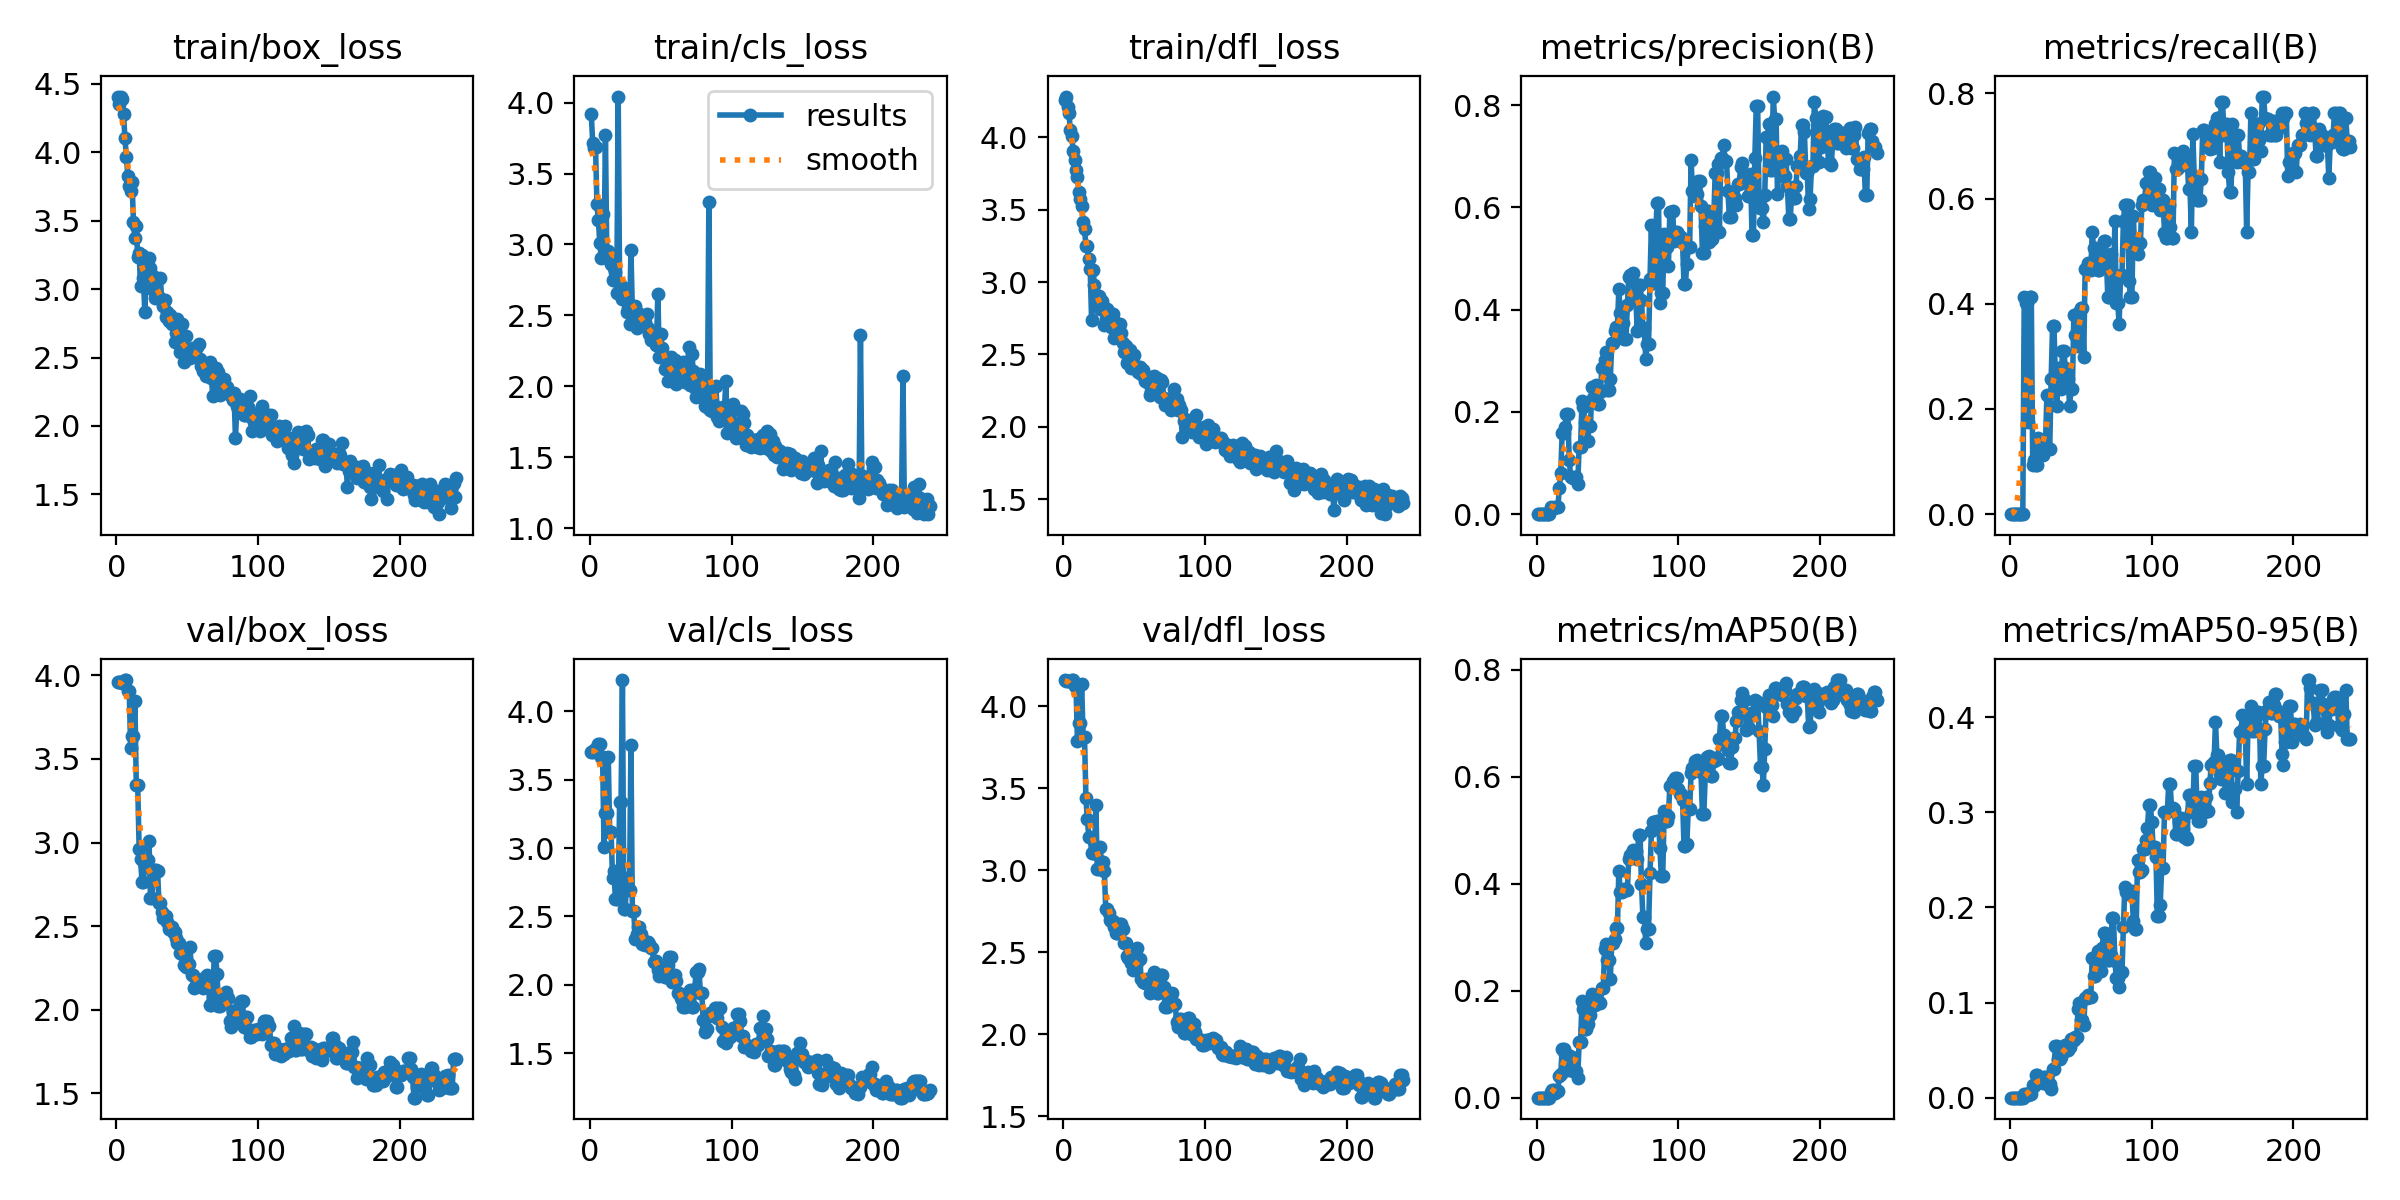

Data behind this chart, as committed beside it:
epoch, time, train/box_loss, train/cls_loss, train/dfl_loss, metrics/precision(B), metrics/recall(B), metrics/mAP50(B), metrics/mAP50-95(B), val/box_loss, val/cls_loss, val/dfl_loss, lr/pg0, lr/pg1, lr/pg2
1, 3.839, 4.408, 3.923, 4.257, 0, 0, 0, 0, 3.959, 3.7, 4.159, 0.0002, 0.0002, 0.0002
2, 5.673, 4.351, 3.715, 4.283, 0, 0, 0, 0, 3.958, 3.703, 4.158, 0.0004196, 0.0004196, 0.0004196
3, 7.481, 4.408, 3.682, 4.208, 0, 0, 0, 0, 3.957, 3.715, 4.157, 0.0006387, 0.0006387, 0.0006387
4, 9.258, 4.393, 3.686, 4.171, 0, 0, 0, 0, 3.956, 3.722, 4.154, 0.0008574, 0.0008574, 0.0008574
5, 11, 4.278, 3.282, 4.05, 0, 0, 0, 0, 3.962, 3.74, 4.156, 0.001076, 0.001076, 0.001076
6, 12.78, 4.103, 3.172, 4.013, 0, 0, 0, 0, 3.972, 3.764, 4.161, 0.001294, 0.001294, 0.001294
7, 14.53, 3.965, 3.012, 3.907, 0, 0, 0, 0, 3.971, 3.762, 4.161, 0.001511, 0.001511, 0.001511
8, 16.37, 3.83, 2.907, 3.843, 0, 0, 0, 0, 3.909, 3.664, 4.122, 0.001728, 0.001728, 0.001728
9, 18.15, 3.757, 3.215, 3.775, 0, 0, 0, 0, 3.909, 3.664, 4.122, 0.001944, 0.001944, 0.001944
10, 19.95, 3.721, 2.923, 3.727, 0.01333, 0.4124, 0.01117, 0.00334, 3.568, 3.009, 3.792, 0.001982, 0.001982, 0.001982
11, 21.7, 3.782, 3.772, 3.624, 0.013, 0.4021, 0.01492, 0.00431, 3.637, 3.253, 3.896, 0.00198, 0.00198, 0.00198
12, 23.46, 3.493, 2.902, 3.576, 0.013, 0.4021, 0.01492, 0.00431, 3.637, 3.253, 3.896, 0.001978, 0.001978, 0.001978
13, 25.29, 3.376, 2.955, 3.529, 0.01384, 0.1753, 0.00836, 0.00249, 3.849, 3.665, 4.136, 0.001976, 0.001976, 0.001976
14, 27.09, 3.46, 2.92, 3.417, 0.01346, 0.4124, 0.01341, 0.00403, 3.341, 3.118, 3.814, 0.001974, 0.001974, 0.001974
15, 28.83, 3.232, 2.865, 3.369, 0.01346, 0.4124, 0.01341, 0.00403, 3.341, 3.118, 3.814, 0.001972, 0.001972, 0.001972
16, 30.68, 3.261, 2.752, 3.246, 0.05093, 0.09278, 0.04055, 0.01331, 2.964, 2.778, 3.439, 0.00197, 0.00197, 0.00197
17, 32.48, 3.021, 2.836, 3.247, 0.07988, 0.1031, 0.04389, 0.01203, 2.904, 2.835, 3.312, 0.001968, 0.001968, 0.001968
18, 34.24, 3.25, 2.805, 3.156, 0.1591, 0.09278, 0.09072, 0.02333, 2.766, 2.63, 3.206, 0.001966, 0.001966, 0.001966
19, 36.02, 3.08, 2.656, 3.094, 0.1591, 0.09278, 0.09072, 0.02333, 2.766, 2.63, 3.206, 0.001964, 0.001964, 0.001964
20, 37.75, 2.835, 4.043, 2.736, 0.1715, 0.1443, 0.08114, 0.01849, 2.865, 2.627, 3.108, 0.001962, 0.001962, 0.001962
21, 39.66, 3.139, 2.718, 3.082, 0.1961, 0.1134, 0.08054, 0.01641, 2.897, 3.336, 3.108, 0.00196, 0.00196, 0.00196
22, 41.56, 3.176, 2.678, 2.983, 0.1961, 0.1134, 0.08054, 0.01641, 2.897, 3.336, 3.108, 0.001958, 0.001958, 0.001958
23, 43.42, 3.23, 2.615, 2.901, 0.1068, 0.1134, 0.05226, 0.01535, 3.012, 4.23, 3.397, 0.001956, 0.001956, 0.001956
24, 45.22, 3.154, 2.694, 2.847, 0.07239, 0.134, 0.07562, 0.02125, 2.666, 2.558, 3.006, 0.001954, 0.001954, 0.001954
25, 46.95, 3.003, 2.666, 2.906, 0.07239, 0.134, 0.07562, 0.02125, 2.666, 2.558, 3.006, 0.001952, 0.001952, 0.001952
26, 48.73, 3.093, 2.521, 2.812, 0.07136, 0.2268, 0.04944, 0.01417, 2.831, 2.781, 3.139, 0.00195, 0.00195, 0.00195
27, 50.51, 2.933, 2.555, 2.866, 0.07303, 0.1237, 0.05028, 0.01406, 2.835, 2.697, 3.052, 0.001949, 0.001949, 0.001949
28, 52.25, 3.079, 2.441, 2.82, 0.07303, 0.1237, 0.05028, 0.01406, 2.835, 2.697, 3.052, 0.001947, 0.001947, 0.001947
29, 54.07, 2.943, 2.963, 2.704, 0.05893, 0.2577, 0.03659, 0.00932, 2.832, 3.753, 2.993, 0.001945, 0.001945, 0.001945
30, 55.85, 2.946, 2.531, 2.745, 0.1323, 0.3567, 0.1048, 0.02993, 2.641, 2.537, 2.764, 0.001943, 0.001943, 0.001943
31, 57.62, 3.083, 2.536, 2.815, 0.1323, 0.3567, 0.1048, 0.02993, 2.641, 2.537, 2.764, 0.001941, 0.001941, 0.001941
32, 59.47, 2.91, 2.565, 2.795, 0.222, 0.2577, 0.1807, 0.0546, 2.583, 2.335, 2.742, 0.001939, 0.001939, 0.001939
33, 61.25, 2.878, 2.408, 2.717, 0.2104, 0.2062, 0.1654, 0.05431, 2.548, 2.373, 2.699, 0.001937, 0.001937, 0.001937
34, 63.17, 2.922, 2.519, 2.689, 0.1807, 0.2783, 0.1284, 0.04073, 2.562, 2.424, 2.688, 0.001935, 0.001935, 0.001935
35, 64.94, 2.799, 2.513, 2.779, 0.1807, 0.2783, 0.1284, 0.04073, 2.562, 2.424, 2.688, 0.001933, 0.001933, 0.001933
36, 66.68, 2.832, 2.473, 2.613, 0.1432, 0.2371, 0.1369, 0.04311, 2.524, 2.375, 2.655, 0.001931, 0.001931, 0.001931
37, 68.51, 2.769, 2.48, 2.716, 0.1734, 0.3093, 0.1552, 0.04863, 2.483, 2.296, 2.618, 0.001929, 0.001929, 0.001929
38, 70.33, 2.81, 2.427, 2.668, 0.1734, 0.3093, 0.1552, 0.04863, 2.483, 2.296, 2.618, 0.001927, 0.001927, 0.001927
39, 72.13, 2.746, 2.455, 2.634, 0.2487, 0.2783, 0.1935, 0.05565, 2.493, 2.293, 2.647, 0.001925, 0.001925, 0.001925
40, 73.91, 2.758, 2.513, 2.71, 0.2273, 0.2577, 0.1741, 0.04972, 2.468, 2.312, 2.674, 0.001923, 0.001923, 0.001923
41, 75.68, 2.61, 2.41, 2.65, 0.2273, 0.2577, 0.1741, 0.04972, 2.468, 2.312, 2.674, 0.001921, 0.001921, 0.001921
42, 77.46, 2.681, 2.371, 2.581, 0.2533, 0.2062, 0.1765, 0.05361, 2.432, 2.296, 2.64, 0.001919, 0.001919, 0.001919
43, 79.22, 2.78, 2.328, 2.517, 0.2157, 0.2371, 0.1784, 0.06196, 2.4, 2.269, 2.556, 0.001917, 0.001917, 0.001917
44, 81.02, 2.6, 2.339, 2.556, 0.2157, 0.2371, 0.1784, 0.06196, 2.4, 2.269, 2.556, 0.001915, 0.001915, 0.001915
45, 82.88, 2.54, 2.363, 2.439, 0.2387, 0.3782, 0.1765, 0.06049, 2.339, 2.169, 2.474, 0.001913, 0.001913, 0.001913
46, 84.68, 2.744, 2.377, 2.453, 0.2859, 0.3402, 0.206, 0.0635, 2.334, 2.171, 2.465, 0.001911, 0.001911, 0.001911
47, 86.46, 2.559, 2.293, 2.531, 0.2859, 0.3402, 0.206, 0.0635, 2.334, 2.171, 2.465, 0.001909, 0.001909, 0.001909
48, 88.28, 2.47, 2.652, 2.408, 0.3018, 0.3196, 0.2777, 0.09289, 2.269, 2.107, 2.435, 0.001907, 0.001907, 0.001907
49, 90.07, 2.657, 2.207, 2.414, 0.3179, 0.3843, 0.2875, 0.1, 2.253, 2.064, 2.393, 0.001905, 0.001905, 0.001905
50, 91.85, 2.542, 2.37, 2.493, 0.2431, 0.3917, 0.2571, 0.08195, 2.275, 2.077, 2.423, 0.001903, 0.001903, 0.001903
51, 93.67, 2.561, 2.269, 2.42, 0.2431, 0.3917, 0.2571, 0.08195, 2.275, 2.077, 2.423, 0.001901, 0.001901, 0.001901
52, 95.49, 2.5, 2.199, 2.412, 0.2645, 0.299, 0.2224, 0.07688, 2.373, 2.122, 2.528, 0.001899, 0.001899, 0.001899
53, 97.39, 2.52, 2.121, 2.381, 0.3342, 0.4658, 0.2889, 0.1046, 2.208, 2.057, 2.46, 0.001897, 0.001897, 0.001897
54, 99.37, 2.569, 2.191, 2.412, 0.3342, 0.4658, 0.2889, 0.1046, 2.208, 2.057, 2.46, 0.001895, 0.001895, 0.001895
55, 101.4, 2.555, 2.038, 2.361, 0.3584, 0.478, 0.2969, 0.1075, 2.13, 2.143, 2.338, 0.001893, 0.001893, 0.001893
56, 103.2, 2.505, 2.182, 2.394, 0.3653, 0.4639, 0.3166, 0.1059, 2.149, 2.202, 2.32, 0.001891, 0.001891, 0.001891
57, 105, 2.58, 2.206, 2.365, 0.3653, 0.4639, 0.3166, 0.1059, 2.149, 2.202, 2.32, 0.001889, 0.001889, 0.001889
58, 106.9, 2.599, 2.035, 2.313, 0.4406, 0.5361, 0.4246, 0.1473, 2.149, 2.018, 2.313, 0.001887, 0.001887, 0.001887
59, 108.7, 2.486, 2.047, 2.31, 0.3943, 0.5051, 0.3842, 0.1274, 2.171, 2.074, 2.337, 0.001885, 0.001885, 0.001885
60, 110.5, 2.436, 2.188, 2.311, 0.3943, 0.5051, 0.3842, 0.1274, 2.171, 2.074, 2.337, 0.001883, 0.001883, 0.001883
... 180 more rows
